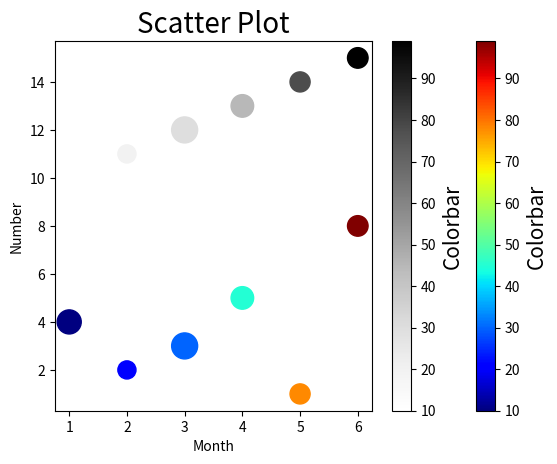

This chart was generated by the following Python code:
import matplotlib.pyplot as plt

# Scatter Plot

x = [1,2,3,4,5,6]
y = [4,2,3,5,1,8]
z = [10,11,12,13,14,15]
plt.title('Scatter Plot', fontsize = 20)
plt.xlabel('Month')
plt.ylabel('Number')
# plt.scatter(x,y, color ='r')
size = [300,170, 350, 264, 209, 219]
c = [10,20,30,45,78,99]
plt.scatter(x,y, c = c , s=size , cmap ='jet')
t = plt.colorbar()
t.set_label('Colorbar', fontsize = 15)
plt.scatter(x,z, c = c , s=size , cmap ='Greys')
t = plt.colorbar()
t.set_label('Colorbar', fontsize = 15)

print(plt.show())
